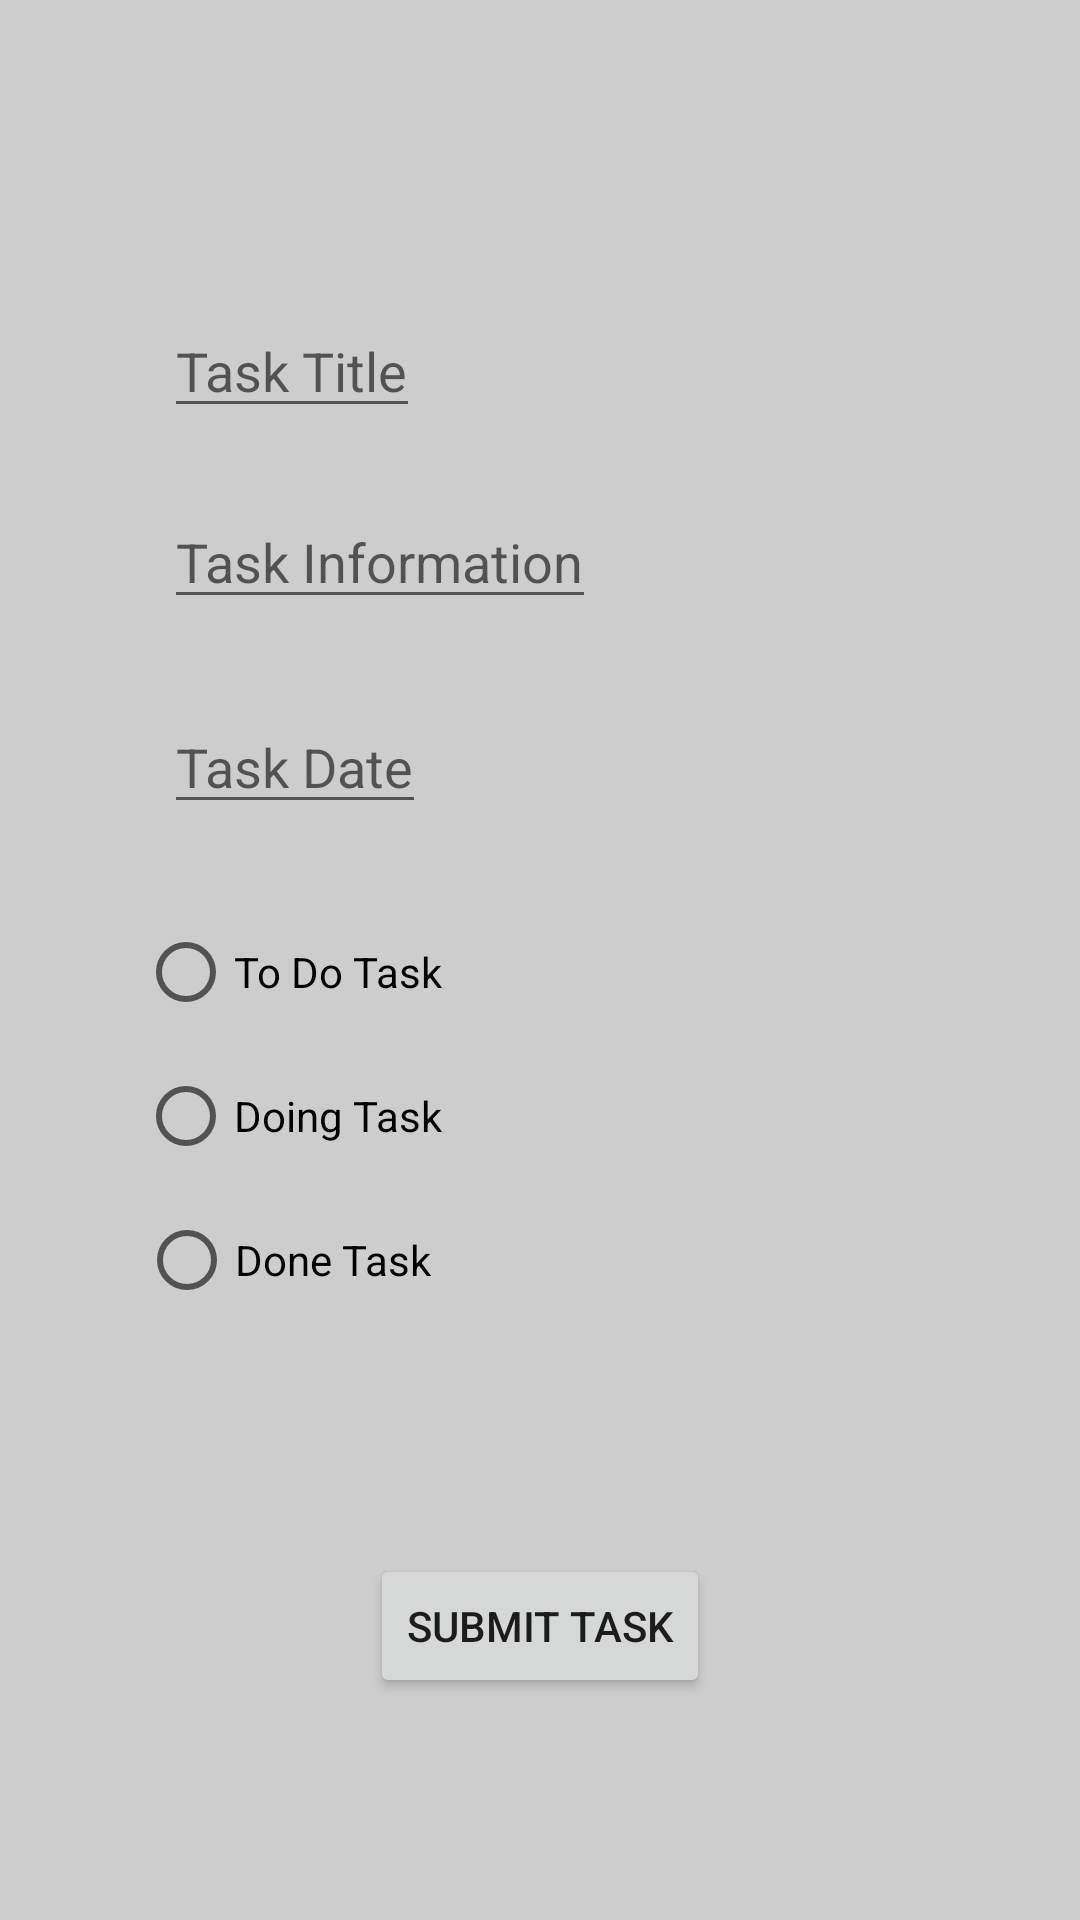

Reconstruct the res/layout file that produces this screen, plus the resources it refers to.
<!-- AndroidManifest.xml: application theme Theme.ExamsOne -->
<!-- res/layout/fragment_create_task.xml -->
<?xml version="1.0" encoding="utf-8"?>
<layout xmlns:android="http://schemas.android.com/apk/res/android"
    xmlns:app="http://schemas.android.com/apk/res-auto"
    xmlns:tools="http://schemas.android.com/tools"
    >

    <data>

    </data>

    <androidx.constraintlayout.widget.ConstraintLayout
        android:layout_width="match_parent"
        android:layout_height="match_parent"
        tools:context=".ToDoList.CreatTaskFragment"
        android:background="#CDCDCD">

        <EditText
            android:id="@+id/taskName"
            android:layout_width="wrap_content"
            android:layout_height="wrap_content"
            android:hint="Task Title"
            app:layout_constraintBottom_toTopOf="@+id/taskDescription"
            app:layout_constraintStart_toStartOf="@+id/taskDate"
            app:layout_constraintTop_toTopOf="parent"
            app:layout_constraintVertical_bias="0.82" />

        <EditText
            android:id="@+id/taskDescription"
            android:layout_width="wrap_content"
            android:layout_height="wrap_content"
            android:hint="Task Information"
            app:layout_constraintBottom_toTopOf="@+id/taskDate"
            app:layout_constraintStart_toStartOf="@+id/taskDate"
            app:layout_constraintTop_toTopOf="parent"
            app:layout_constraintVertical_bias="0.86" />

        <EditText
            android:id="@+id/taskDate"
            android:layout_width="wrap_content"
            android:layout_height="wrap_content"
            android:hint="Task Date"
            app:layout_constraintBottom_toBottomOf="parent"
            app:layout_constraintEnd_toEndOf="parent"
            app:layout_constraintHorizontal_bias="0.2"
            app:layout_constraintStart_toStartOf="parent"
            app:layout_constraintTop_toTopOf="parent"
            app:layout_constraintVertical_bias="0.39" />

        <RadioButton
            android:id="@+id/btnDoing"
            android:layout_width="wrap_content"
            android:layout_height="wrap_content"
            android:text="Doing Task "
            app:layout_constraintEnd_toEndOf="@+id/btnToDo"
            app:layout_constraintStart_toStartOf="@+id/btnToDo"
            app:layout_constraintTop_toBottomOf="@+id/btnToDo" />

        <RadioButton
            android:id="@+id/btnToDo"
            android:layout_width="wrap_content"
            android:layout_height="wrap_content"
            android:text="To Do Task "
            app:layout_constraintBottom_toBottomOf="parent"
            app:layout_constraintEnd_toEndOf="@+id/taskDate"
            app:layout_constraintStart_toStartOf="@+id/taskDate"
            app:layout_constraintTop_toBottomOf="@+id/taskDate"
            app:layout_constraintVertical_bias="0.07999998" />

        <RadioButton
            android:id="@+id/btnDone"
            android:layout_width="wrap_content"
            android:layout_height="wrap_content"
            android:text="Done Task  "
            app:layout_constraintEnd_toEndOf="@+id/btnDoing"
            app:layout_constraintStart_toStartOf="@+id/btnDoing"
            app:layout_constraintTop_toBottomOf="@+id/btnDoing" />

        <Button
            android:id="@+id/btnSubmit"
            android:layout_width="wrap_content"
            android:layout_height="wrap_content"
            android:text="Submit Task"
            app:layout_constraintBottom_toBottomOf="parent"
            app:layout_constraintEnd_toEndOf="parent"
            app:layout_constraintStart_toStartOf="parent"
            app:layout_constraintTop_toBottomOf="@+id/btnDone" />


    </androidx.constraintlayout.widget.ConstraintLayout>
</layout>
<!-- resources referenced by this layout -->
<resources>
  <style name="Theme.ExamsOne" parent="Theme.MaterialComponents.DayNight.DarkActionBar">
          
          <item name="colorPrimary">@color/purple_500</item>
          <item name="colorPrimaryVariant">@color/purple_700</item>
          <item name="colorOnPrimary">@color/white</item>
          
          <item name="colorSecondary">@color/teal_200</item>
          <item name="colorSecondaryVariant">@color/teal_700</item>
          <item name="colorOnSecondary">@color/black</item>
          
          <item name="android:statusBarColor">?attr/colorPrimaryVariant</item>
          
      </style>
  <!-- not gathered from this repository: default colours our renderer supplied (Android Studio template values) -->
  <color name="purple_500">#FF6200EE</color>
  <color name="purple_700">#FF3700B3</color>
  <color name="teal_200">#FF03DAC5</color>
  <color name="teal_700">#FF018786</color>
  <color name="black">#FF000000</color>
  <color name="white">#FFFFFFFF</color>
</resources>
